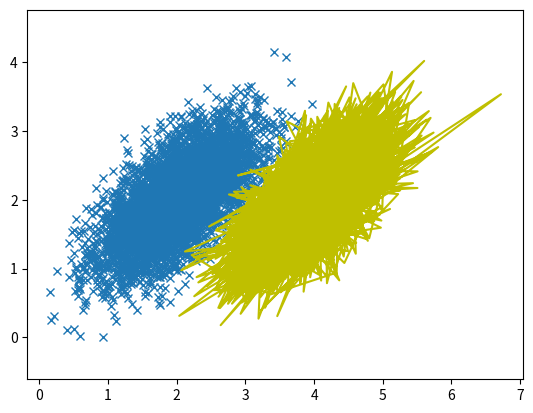

Here is the Python script that generated this plot:
def read():
  return [
    [0, 0, 0],
    [0, 1, 0],
    [1, 0, 0],
    [1, 1, 1],
  ]

# generate data
# list of points 
import numpy as np 
import matplotlib.pyplot as plt
from scipy.spatial.distance import cdist
np.random.seed(2)

means = [[2, 2], [4, 2]]
cov = [[.3, .2], [.2, .3]]
N = 10
X0 = np.random.multivariate_normal(means[0], cov, N).T
X1 = np.random.multivariate_normal(means[1], cov, N).T

X = np.concatenate((X0, X1), axis = 1)
print(X)
y = np.concatenate((np.ones((1, N)), -1*np.ones((1, N))), axis = 1)
# Xbar 
X = np.concatenate((np.ones((1, 2*N)), X), axis = 0)



import numpy as np 
import matplotlib.pyplot as plt
x, y = np.random.default_rng().multivariate_normal(means[0], cov, 5000).T
plt.plot(x, y, 'x')
x1, y1 = np.random.default_rng().multivariate_normal(means[1], cov, 5000).T
plt.plot(x1, y1, 'y')
plt.axis('equal')
plt.show()